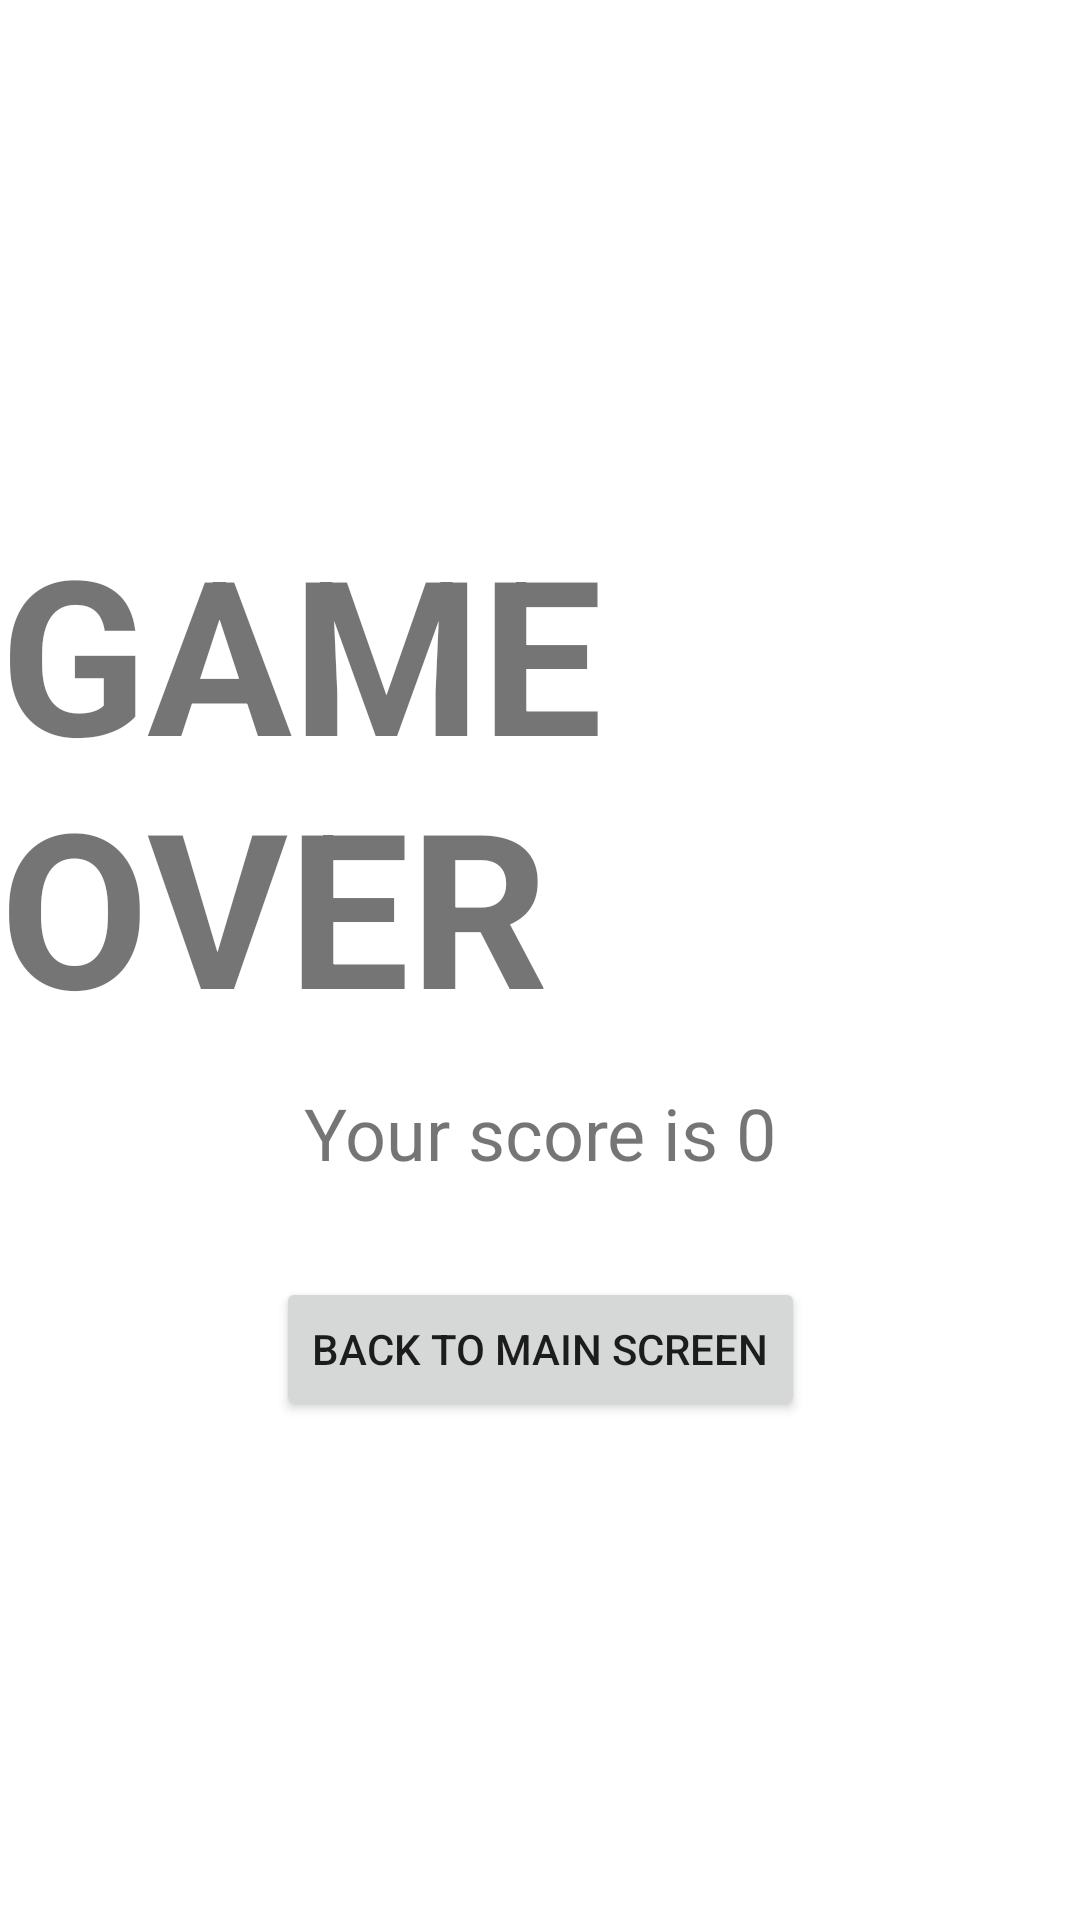

Layout XML and referenced resources for this Android screen:
<!-- AndroidManifest.xml: application theme Theme.Adv160421063Week2 -->
<!-- res/layout/fragment_result.xml -->
<?xml version="1.0" encoding="utf-8"?>
<FrameLayout xmlns:android="http://schemas.android.com/apk/res/android"
    xmlns:app="http://schemas.android.com/apk/res-auto"
    xmlns:tools="http://schemas.android.com/tools"
    android:layout_width="match_parent"
    android:layout_height="match_parent"
    tools:context=".ResultFragment">

    <androidx.constraintlayout.widget.ConstraintLayout
        android:layout_width="match_parent"
        android:layout_height="match_parent">

        <Button
            android:id="@+id/btnBackToMain"
            android:layout_width="wrap_content"
            android:layout_height="wrap_content"
            android:layout_marginTop="32dp"
            android:text="Back to main screen"
            app:layout_constraintEnd_toEndOf="parent"
            app:layout_constraintStart_toStartOf="parent"
            app:layout_constraintTop_toBottomOf="@+id/txtScore" />

        <TextView
            android:id="@+id/txtScore"
            android:layout_width="wrap_content"
            android:layout_height="wrap_content"
            android:layout_marginTop="12dp"
            android:text="Your score is 0"
            android:textAlignment="center"
            android:textSize="24sp"
            app:layout_constraintEnd_toEndOf="parent"
            app:layout_constraintStart_toStartOf="parent"
            app:layout_constraintTop_toBottomOf="@+id/textView" />

        <TextView
            android:id="@+id/textView"
            android:layout_width="wrap_content"
            android:layout_height="wrap_content"
            android:text="GAME OVER"
            android:textAlignment="center"
            android:textSize="72sp"
            android:textStyle="bold"
            app:layout_constraintBottom_toBottomOf="parent"
            app:layout_constraintEnd_toEndOf="parent"
            app:layout_constraintHorizontal_bias="0.0"
            app:layout_constraintStart_toStartOf="parent"
            app:layout_constraintTop_toTopOf="parent"
            app:layout_constraintVertical_bias="0.368" />
    </androidx.constraintlayout.widget.ConstraintLayout>
</FrameLayout>
<!-- resources referenced by this layout -->
<resources>
  <style name="Theme.Adv160421063Week2" parent="Theme.MaterialComponents.DayNight.DarkActionBar">
          
          <item name="colorPrimary">@color/purple_500</item>
          <item name="colorPrimaryVariant">@color/purple_700</item>
          <item name="colorOnPrimary">@color/white</item>
          
          <item name="colorSecondary">@color/teal_200</item>
          <item name="colorSecondaryVariant">@color/teal_700</item>
          <item name="colorOnSecondary">@color/black</item>
          
          <item name="android:statusBarColor">?attr/colorPrimaryVariant</item>
          
      </style>
  <!-- not gathered from this repository: default colours our renderer supplied (Android Studio template values) -->
  <color name="purple_500">#FF6200EE</color>
  <color name="purple_700">#FF3700B3</color>
  <color name="teal_200">#FF03DAC5</color>
  <color name="teal_700">#FF018786</color>
  <color name="black">#FF000000</color>
  <color name="white">#FFFFFFFF</color>
</resources>
